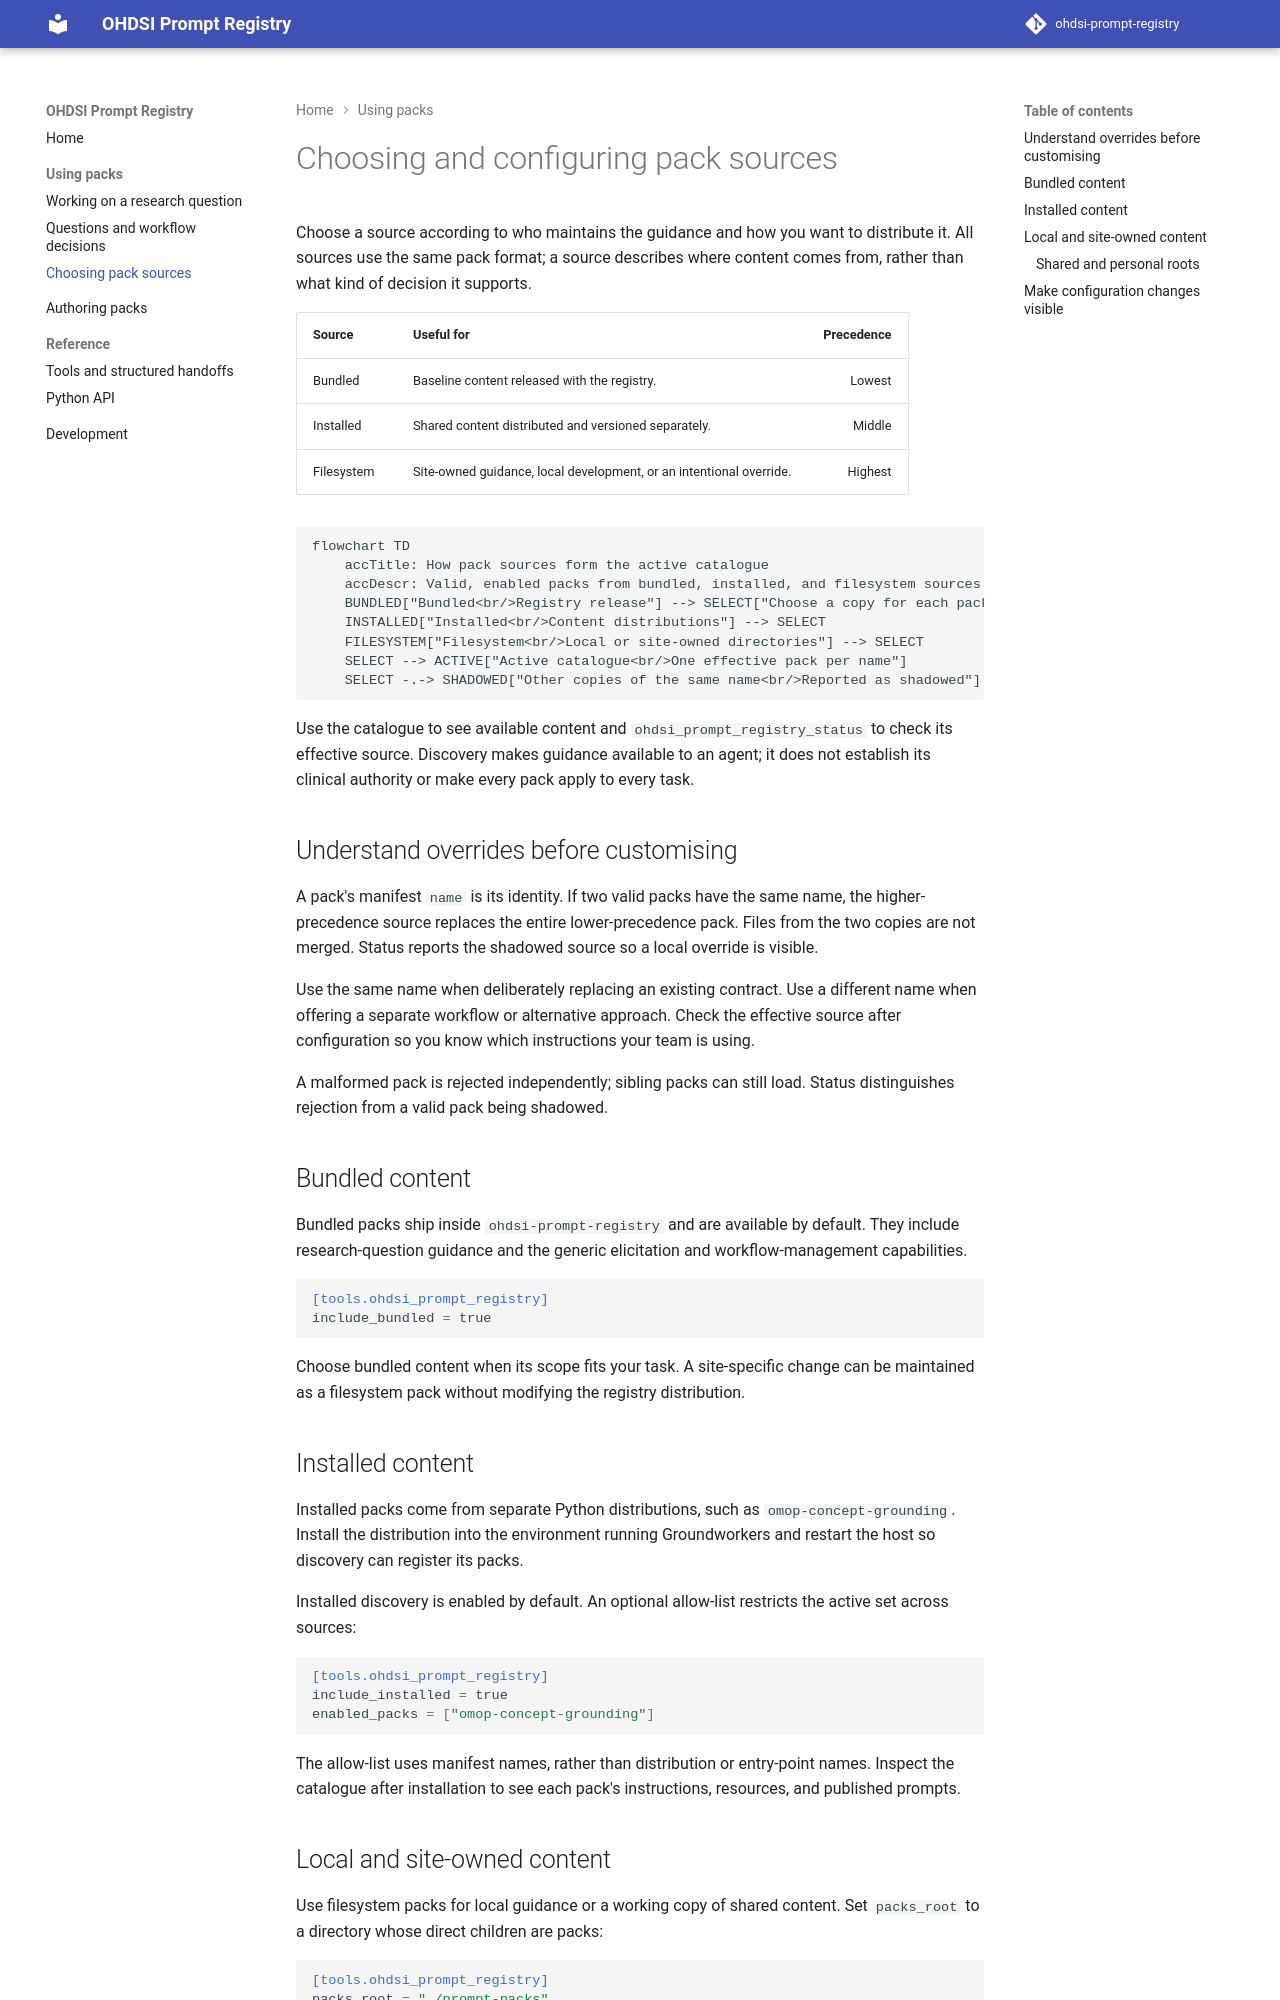

repository: AustralianCancerDataNetwork/ohdsi-prompt-registry · page: sources/index.html · generator: mkdocs

# Choosing and configuring pack sources

Choose a source according to who maintains the guidance and how you want to distribute it. All sources use the same pack format; a source describes where content comes from, rather than what kind of decision it supports.

| Source | Useful for | Precedence |
| --- | --- | ---: |
| Bundled | Baseline content released with the registry. | Lowest |
| Installed | Shared content distributed and versioned separately. | Middle |
| Filesystem | Site-owned guidance, local development, or an intentional override. | Highest |

```mermaid
flowchart TD
    accTitle: How pack sources form the active catalogue
    accDescr: Valid, enabled packs from bundled, installed, and filesystem sources are selected by name. Filesystem takes priority over installed, then bundled. Different names coexist; lower-priority copies of the same name are shadowed, not merged.
    BUNDLED["Bundled<br/>Registry release"] --> SELECT["Choose a copy for each pack name<br/>Filesystem > installed > bundled"]
    INSTALLED["Installed<br/>Content distributions"] --> SELECT
    FILESYSTEM["Filesystem<br/>Local or site-owned directories"] --> SELECT
    SELECT --> ACTIVE["Active catalogue<br/>One effective pack per name"]
    SELECT -.-> SHADOWED["Other copies of the same name<br/>Reported as shadowed"]
```

Use the catalogue to see available content and `ohdsi_prompt_registry_status` to check its effective source. Discovery makes guidance available to an agent; it does not establish its clinical authority or make every pack apply to every task.

## Understand overrides before customising

A pack's manifest `name` is its identity. If two valid packs have the same name, the higher-precedence source replaces the entire lower-precedence pack. Files from the two copies are not merged. Status reports the shadowed source so a local override is visible.

Use the same name when deliberately replacing an existing contract. Use a different name when offering a separate workflow or alternative approach. Check the effective source after configuration so you know which instructions your team is using.

A malformed pack is rejected independently; sibling packs can still load. Status distinguishes rejection from a valid pack being shadowed.

## Bundled content

Bundled packs ship inside `ohdsi-prompt-registry` and are available by default. They include research-question guidance and the generic elicitation and workflow-management capabilities.

```toml
[tools.ohdsi_prompt_registry]
include_bundled = true
```

Choose bundled content when its scope fits your task. A site-specific change can be maintained as a filesystem pack without modifying the registry distribution.

## Installed content

Installed packs come from separate Python distributions, such as `omop-concept-grounding`. Install the distribution into the environment running Groundworkers and restart the host so discovery can register its packs.

Installed discovery is enabled by default. An optional allow-list restricts the active set across sources:

```toml
[tools.ohdsi_prompt_registry]
include_installed = true
enabled_packs = ["omop-concept-grounding"]
```

The allow-list uses manifest names, rather than distribution or entry-point names. Inspect the catalogue after installation to see each pack's instructions, resources, and published prompts.
